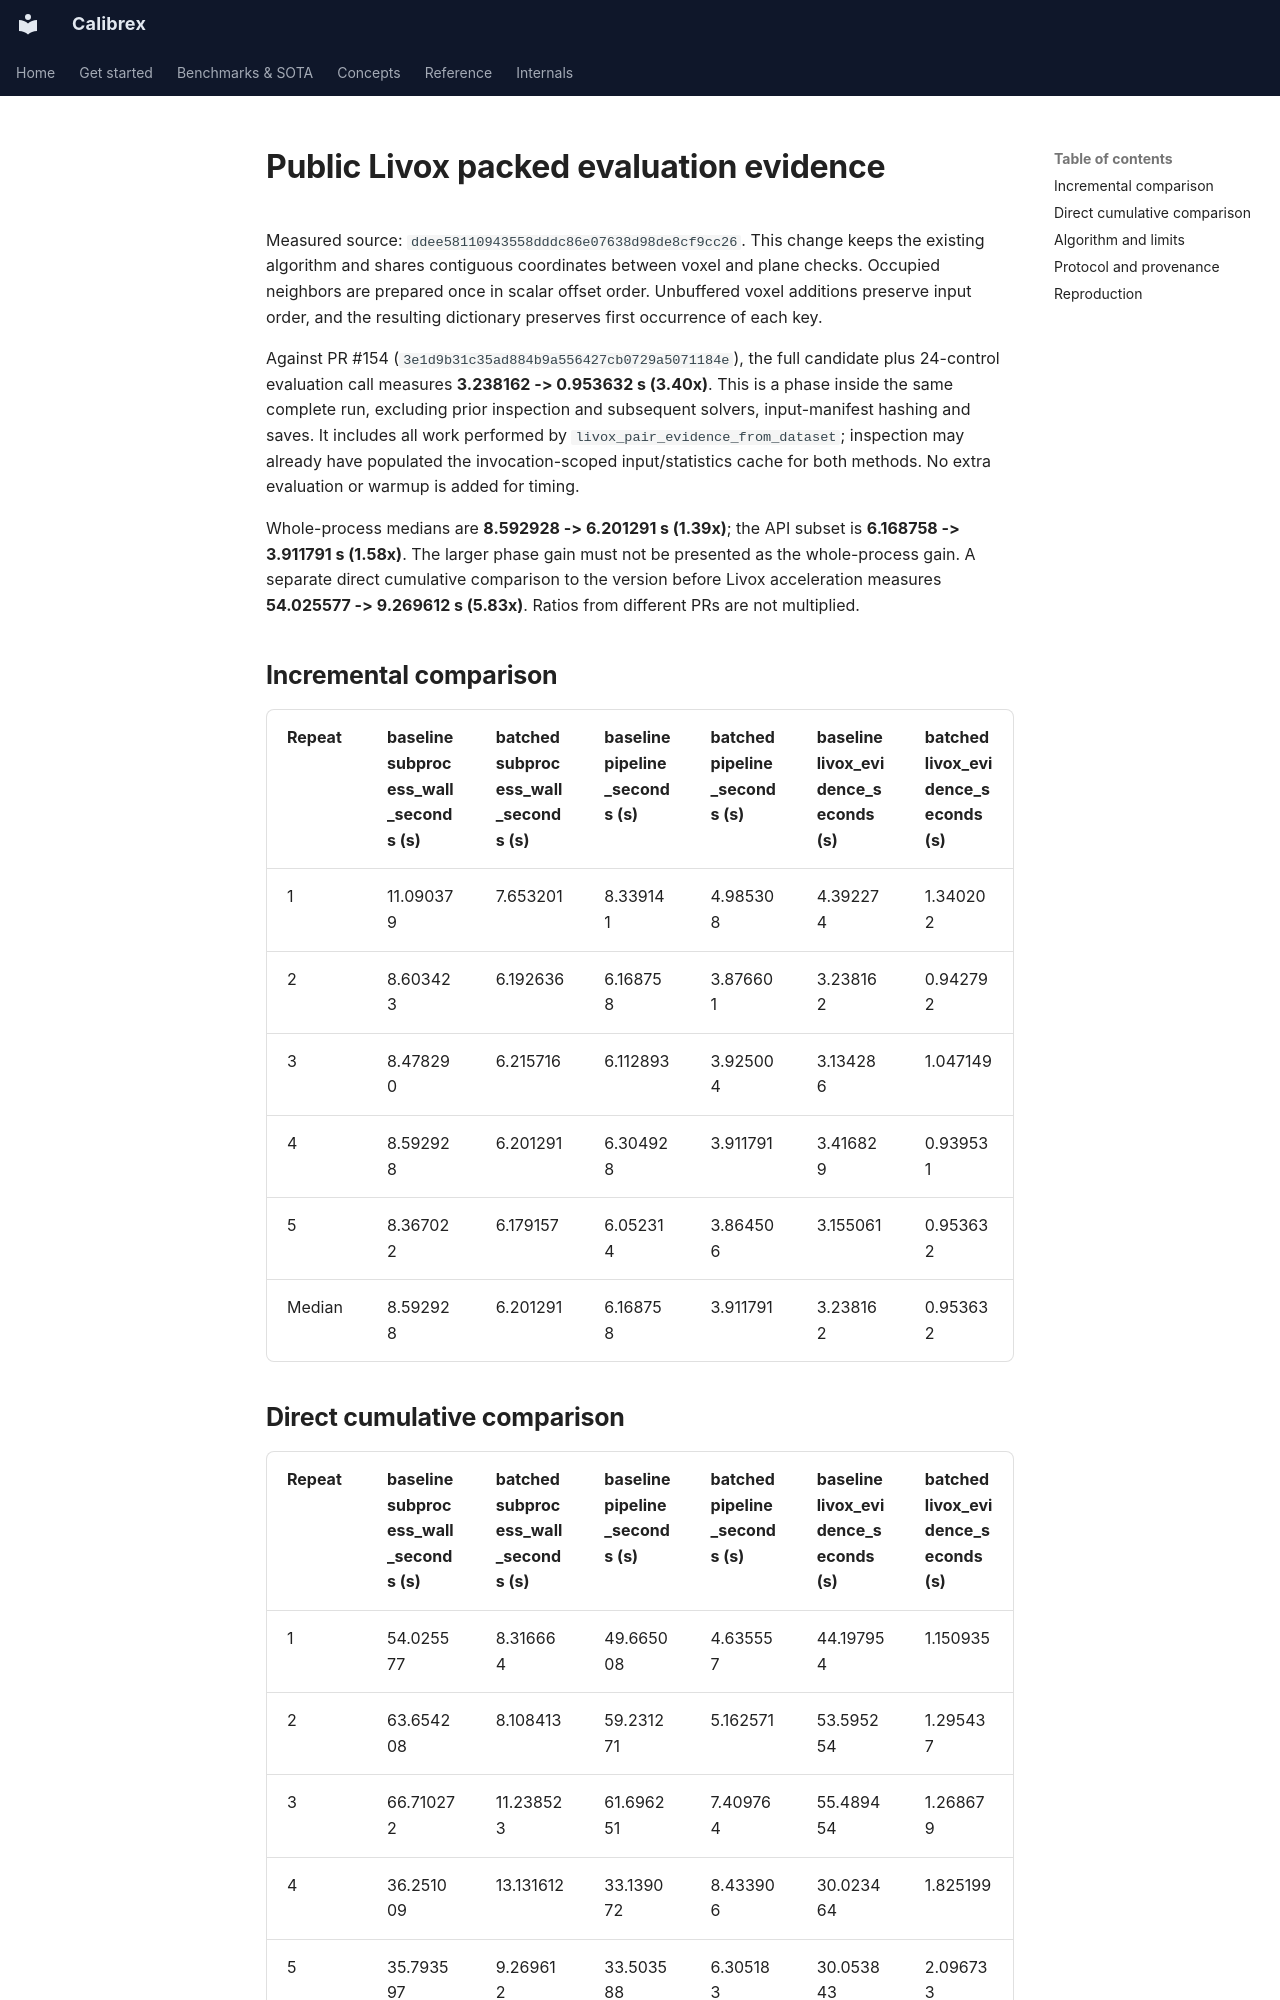

repository: rsasaki0109/Calibrex · page: assets/livox_packed/index.html · generator: mkdocs

# Public Livox packed evaluation evidence

Measured source: `ddee58110943558dddc86e07638d98de8cf9cc26`. This change keeps the existing algorithm and shares
contiguous coordinates between voxel and plane checks. Occupied neighbors are
prepared once in scalar offset order. Unbuffered voxel additions preserve input
order, and the resulting dictionary preserves first occurrence of each key.

Against PR #154 (`3e1d9b31c35ad884b9a556427cb0729a5071184e`), the full candidate
plus 24-control evaluation call measures **3.238162 -> 0.953632 s
(3.40x)**. This is a phase inside the same complete run,
excluding prior inspection and subsequent solvers, input-manifest hashing and saves.
It includes all work performed by `livox_pair_evidence_from_dataset`; inspection
may already have populated the invocation-scoped input/statistics cache for both methods.
No extra evaluation or warmup is added for timing.

Whole-process medians are **8.592928 -> 6.201291 s
(1.39x)**; the API subset is **6.168758 -> 3.911791 s
(1.58x)**. The larger phase gain must not be presented as the
whole-process gain. A separate direct cumulative comparison to the version before
Livox acceleration measures **54.025577 -> 9.269612 s
(5.83x)**. Ratios from different PRs are not multiplied.

## Incremental comparison

| Repeat | baseline subprocess_wall_seconds (s) | batched subprocess_wall_seconds (s) | baseline pipeline_seconds (s) | batched pipeline_seconds (s) | baseline livox_evidence_seconds (s) | batched livox_evidence_seconds (s) |
| --- | --- | --- | --- | --- | --- | --- |
| 1 | 11.090379 | 7.653201 | 8.339141 | 4.985308 | 4.392274 | 1.340202 |
| 2 | 8.603423 | 6.192636 | 6.168758 | 3.876601 | 3.238162 | 0.942792 |
| 3 | 8.478290 | 6.215716 | 6.112893 | 3.925004 | 3.134286 | 1.047149 |
| 4 | 8.592928 | 6.201291 | 6.304928 | 3.911791 | 3.416829 | 0.939531 |
| 5 | 8.367022 | 6.179157 | 6.052314 | 3.864506 | 3.155061 | 0.953632 |
| Median | 8.592928 | 6.201291 | 6.168758 | 3.911791 | 3.238162 | 0.953632 |

## Direct cumulative comparison

| Repeat | baseline subprocess_wall_seconds (s) | batched subprocess_wall_seconds (s) | baseline pipeline_seconds (s) | batched pipeline_seconds (s) | baseline livox_evidence_seconds (s) | batched livox_evidence_seconds (s) |
| --- | --- | --- | --- | --- | --- | --- |
| 1 | 54.025577 | 8.316664 | 49.665008 | 4.635557 | 44.197954 | 1.150935 |
| 2 | 63.654208 | 8.108413 | 59.231271 | 5.162571 | 53.595254 | 1.295437 |
| 3 | 66.710272 | 11.238523 | 61.696251 | 7.409764 | 55.489454 | 1.268679 |
| 4 | 36.251009 | 13.131612 | 33.139072 | 8.433906 | 30.023464 | 1.825199 |
| 5 | 35.793597 | 9.269612 | 33.503588 | 6.305183 | 30.053843 | 2.096733 |
| Median | 54.025577 | 9.269612 | 49.665008 | 6.305183 | 44.197954 | 1.295437 |
